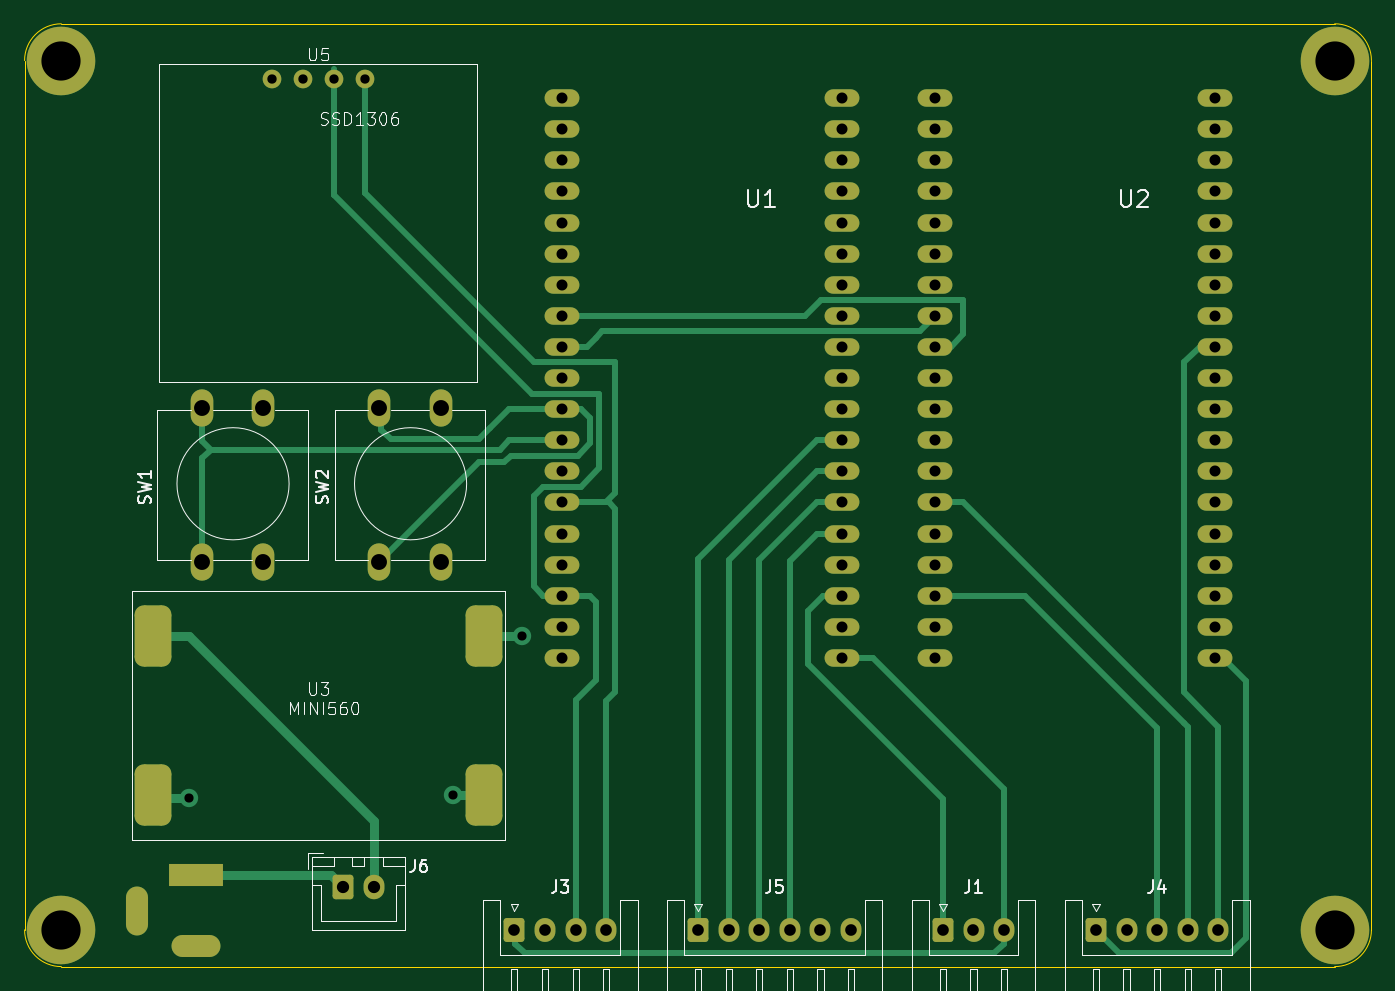
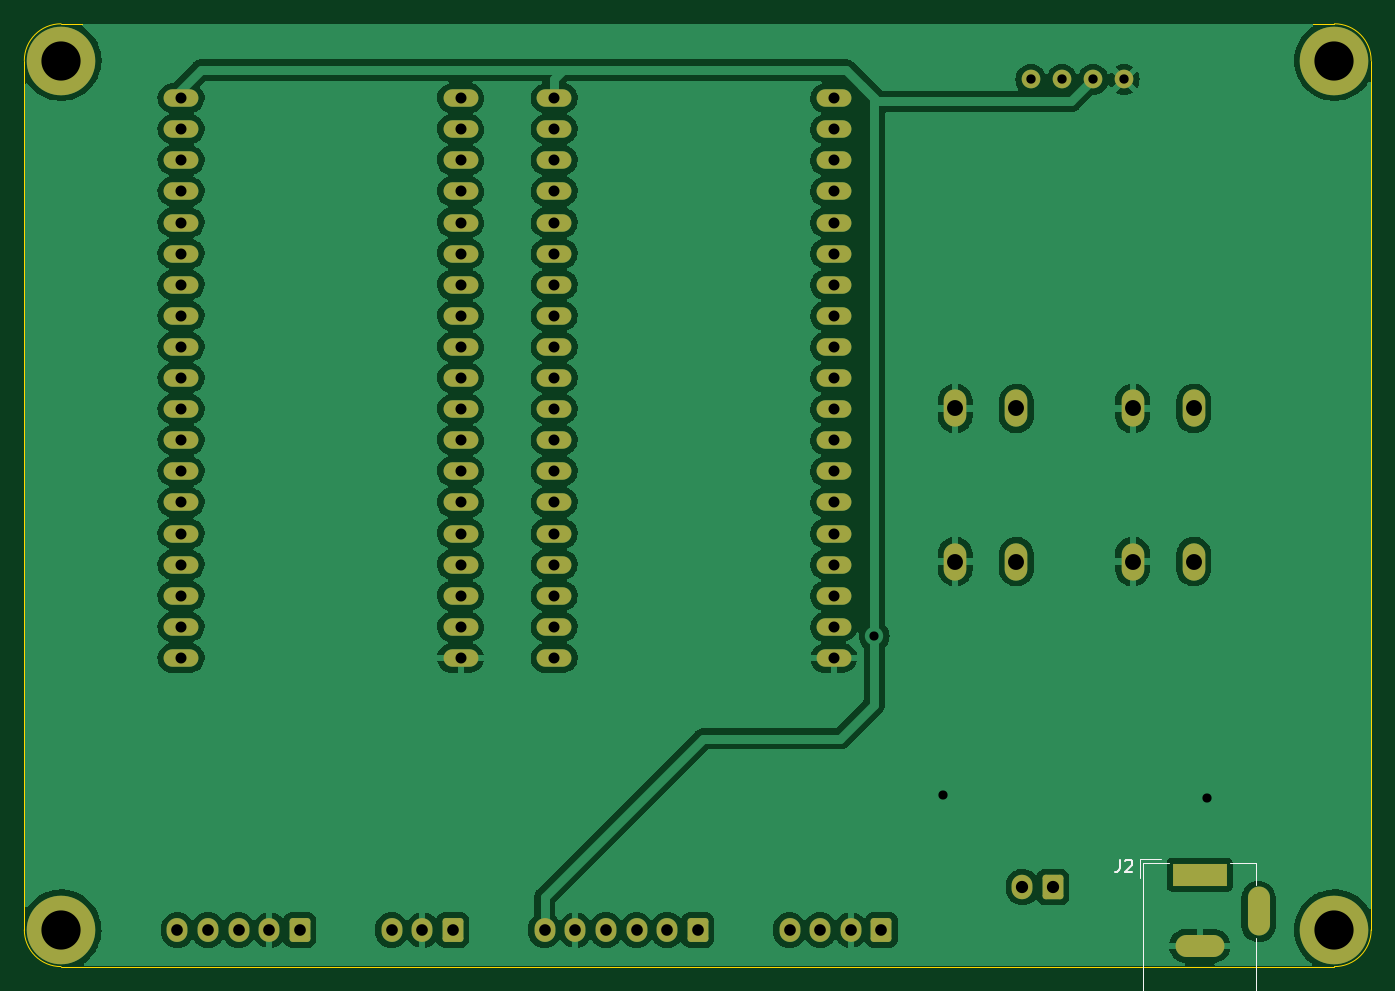
Circuit board: 11 layer files. Board 110.0 x 77.0 mm.
- bottom_copper: opendaq_carrier_1.0-B_Cu.gbr (152764 bytes)
- bottom_mask: opendaq_carrier_1.0-B_Mask.gbr (4706 bytes)
- paste: opendaq_carrier_1.0-B_Paste.gbr (462 bytes)
- bottom_silk: opendaq_carrier_1.0-B_Silkscreen.gbr (1724 bytes)
- outline: opendaq_carrier_1.0-Edge_Cuts.gbr (994 bytes)
- top_copper: opendaq_carrier_1.0-F_Cu.gbr (17117 bytes)
- top_mask: opendaq_carrier_1.0-F_Mask.gbr (4935 bytes)
- paste: opendaq_carrier_1.0-F_Paste.gbr (1236 bytes)
- top_silk: opendaq_carrier_1.0-F_Silkscreen.gbr (29965 bytes)
- drill: opendaq_carrier_1.0-NPTH.drl (268 bytes)
- drill: opendaq_carrier_1.0-PTH.drl (2472 bytes)

=== bottom_copper: opendaq_carrier_1.0-B_Cu.gbr (152764 bytes, source omitted) ===
=== bottom_mask: opendaq_carrier_1.0-B_Mask.gbr ===
%TF.GenerationSoftware,KiCad,Pcbnew,7.0.2*%
%TF.CreationDate,2023-09-15T09:46:50+02:00*%
%TF.ProjectId,opendaq_carrier_1.0,6f70656e-6461-4715-9f63-617272696572,rev?*%
%TF.SameCoordinates,Original*%
%TF.FileFunction,Soldermask,Bot*%
%TF.FilePolarity,Negative*%
%FSLAX46Y46*%
G04 Gerber Fmt 4.6, Leading zero omitted, Abs format (unit mm)*
G04 Created by KiCad (PCBNEW 7.0.2) date 2023-09-15 09:46:50*
%MOMM*%
%LPD*%
G01*
G04 APERTURE LIST*
G04 Aperture macros list*
%AMRoundRect*
0 Rectangle with rounded corners*
0 $1 Rounding radius*
0 $2 $3 $4 $5 $6 $7 $8 $9 X,Y pos of 4 corners*
0 Add a 4 corners polygon primitive as box body*
4,1,4,$2,$3,$4,$5,$6,$7,$8,$9,$2,$3,0*
0 Add four circle primitives for the rounded corners*
1,1,$1+$1,$2,$3*
1,1,$1+$1,$4,$5*
1,1,$1+$1,$6,$7*
1,1,$1+$1,$8,$9*
0 Add four rect primitives between the rounded corners*
20,1,$1+$1,$2,$3,$4,$5,0*
20,1,$1+$1,$4,$5,$6,$7,0*
20,1,$1+$1,$6,$7,$8,$9,0*
20,1,$1+$1,$8,$9,$2,$3,0*%
G04 Aperture macros list end*
%ADD10O,2.844800X1.422400*%
%ADD11C,5.600000*%
%ADD12O,1.850000X3.048000*%
%ADD13RoundRect,0.250000X-0.600000X-0.725000X0.600000X-0.725000X0.600000X0.725000X-0.600000X0.725000X0*%
%ADD14O,1.700000X1.950000*%
%ADD15RoundRect,0.250000X-0.600000X-0.750000X0.600000X-0.750000X0.600000X0.750000X-0.600000X0.750000X0*%
%ADD16O,1.700000X2.000000*%
%ADD17C,1.524000*%
%ADD18R,4.400000X1.800000*%
%ADD19O,4.000000X1.800000*%
%ADD20O,1.800000X4.000000*%
G04 APERTURE END LIST*
D10*
%TO.C,U2*%
X189200000Y-97790000D03*
X189200000Y-95250000D03*
X189200000Y-64770000D03*
X166370000Y-97790000D03*
X166370000Y-82550000D03*
X166370000Y-64770000D03*
X166370000Y-62230000D03*
X166370000Y-67310000D03*
X166370000Y-74930000D03*
X166370000Y-52070000D03*
X166370000Y-54610000D03*
X166370000Y-57150000D03*
X189200000Y-59690000D03*
X189200000Y-57150000D03*
X189200000Y-54610000D03*
X189200000Y-67310000D03*
X189200000Y-62230000D03*
X189200000Y-69850000D03*
X166370000Y-59690000D03*
X166370000Y-69850000D03*
X166370000Y-72390000D03*
X166370000Y-77470000D03*
X166370000Y-80010000D03*
X166370000Y-85090000D03*
X166370000Y-92710000D03*
X166370000Y-95250000D03*
X189200000Y-77470000D03*
X189200000Y-74930000D03*
X189200000Y-72390000D03*
X189200000Y-82550000D03*
X189200000Y-80010000D03*
X189200000Y-87630000D03*
X189200000Y-85090000D03*
X189200000Y-92710000D03*
X189200000Y-90170000D03*
X166370000Y-87630000D03*
X166370000Y-90170000D03*
X189200000Y-52070000D03*
%TD*%
D11*
%TO.C,H1*%
X95000000Y-49000000D03*
%TD*%
%TO.C,H3*%
X199000000Y-120000000D03*
%TD*%
D10*
%TO.C,U1*%
X158720000Y-97790000D03*
X158720000Y-95250000D03*
X158720000Y-64770000D03*
X135890000Y-97790000D03*
X135890000Y-82550000D03*
X135890000Y-64770000D03*
X135890000Y-62230000D03*
X135890000Y-67310000D03*
X135890000Y-74930000D03*
X135890000Y-52070000D03*
X135890000Y-54610000D03*
X135890000Y-57150000D03*
X158720000Y-59690000D03*
X158720000Y-57150000D03*
X158720000Y-54610000D03*
X158720000Y-67310000D03*
X158720000Y-62230000D03*
X158720000Y-69850000D03*
X135890000Y-59690000D03*
X135890000Y-69850000D03*
X135890000Y-72390000D03*
X135890000Y-77470000D03*
X135890000Y-80010000D03*
X135890000Y-85090000D03*
X135890000Y-92710000D03*
X135890000Y-95250000D03*
X158720000Y-77470000D03*
X158720000Y-74930000D03*
X158720000Y-72390000D03*
X158720000Y-82550000D03*
X158720000Y-80010000D03*
X158720000Y-87630000D03*
X158720000Y-85090000D03*
X158720000Y-92710000D03*
X158720000Y-90170000D03*
X135890000Y-87630000D03*
X135890000Y-90170000D03*
X158720000Y-52070000D03*
%TD*%
D12*
%TO.C,SW2*%
X120984000Y-89916000D03*
X120984000Y-77416000D03*
X125984000Y-89916000D03*
X125984000Y-77416000D03*
%TD*%
D13*
%TO.C,J1*%
X167000000Y-120000000D03*
D14*
X169500000Y-120000000D03*
X172000000Y-120000000D03*
%TD*%
D15*
%TO.C,J6*%
X118000000Y-116500000D03*
D16*
X120500000Y-116500000D03*
%TD*%
D13*
%TO.C,J4*%
X179500000Y-120000000D03*
D14*
X182000000Y-120000000D03*
X184500000Y-120000000D03*
X187000000Y-120000000D03*
X189500000Y-120000000D03*
%TD*%
D11*
%TO.C,H2*%
X95000000Y-120000000D03*
%TD*%
%TO.C,H4*%
X199000000Y-49000000D03*
%TD*%
D17*
%TO.C,U5*%
X112174000Y-50546000D03*
X114714000Y-50546000D03*
X117254000Y-50546000D03*
X119794000Y-50546000D03*
%TD*%
D14*
%TO.C,J5*%
X159500000Y-120000000D03*
X157000000Y-120000000D03*
X154500000Y-120000000D03*
X152000000Y-120000000D03*
X149500000Y-120000000D03*
D13*
X147000000Y-120000000D03*
%TD*%
%TO.C,J3*%
X132000000Y-120000000D03*
D14*
X134500000Y-120000000D03*
X137000000Y-120000000D03*
X139500000Y-120000000D03*
%TD*%
D12*
%TO.C,SW1*%
X106484000Y-89916000D03*
X106484000Y-77416000D03*
X111484000Y-89916000D03*
X111484000Y-77416000D03*
%TD*%
D18*
%TO.C,J2*%
X106000000Y-115500000D03*
D19*
X106000000Y-121300000D03*
D20*
X101200000Y-118500000D03*
%TD*%
M02*

=== paste: opendaq_carrier_1.0-B_Paste.gbr ===
%TF.GenerationSoftware,KiCad,Pcbnew,7.0.2*%
%TF.CreationDate,2023-09-15T09:46:50+02:00*%
%TF.ProjectId,opendaq_carrier_1.0,6f70656e-6461-4715-9f63-617272696572,rev?*%
%TF.SameCoordinates,Original*%
%TF.FileFunction,Paste,Bot*%
%TF.FilePolarity,Positive*%
%FSLAX46Y46*%
G04 Gerber Fmt 4.6, Leading zero omitted, Abs format (unit mm)*
G04 Created by KiCad (PCBNEW 7.0.2) date 2023-09-15 09:46:50*
%MOMM*%
%LPD*%
G01*
G04 APERTURE LIST*
G04 APERTURE END LIST*
M02*

=== bottom_silk: opendaq_carrier_1.0-B_Silkscreen.gbr ===
%TF.GenerationSoftware,KiCad,Pcbnew,7.0.2*%
%TF.CreationDate,2023-09-15T09:46:50+02:00*%
%TF.ProjectId,opendaq_carrier_1.0,6f70656e-6461-4715-9f63-617272696572,rev?*%
%TF.SameCoordinates,Original*%
%TF.FileFunction,Legend,Bot*%
%TF.FilePolarity,Positive*%
%FSLAX46Y46*%
G04 Gerber Fmt 4.6, Leading zero omitted, Abs format (unit mm)*
G04 Created by KiCad (PCBNEW 7.0.2) date 2023-09-15 09:46:50*
%MOMM*%
%LPD*%
G01*
G04 APERTURE LIST*
%ADD10C,0.150000*%
%ADD11C,0.120000*%
G04 APERTURE END LIST*
D10*
%TO.C,J2*%
X112511333Y-114270619D02*
X112511333Y-114984904D01*
X112511333Y-114984904D02*
X112558952Y-115127761D01*
X112558952Y-115127761D02*
X112654190Y-115223000D01*
X112654190Y-115223000D02*
X112797047Y-115270619D01*
X112797047Y-115270619D02*
X112892285Y-115270619D01*
X112082761Y-114365857D02*
X112035142Y-114318238D01*
X112035142Y-114318238D02*
X111939904Y-114270619D01*
X111939904Y-114270619D02*
X111701809Y-114270619D01*
X111701809Y-114270619D02*
X111606571Y-114318238D01*
X111606571Y-114318238D02*
X111558952Y-114365857D01*
X111558952Y-114365857D02*
X111511333Y-114461095D01*
X111511333Y-114461095D02*
X111511333Y-114556333D01*
X111511333Y-114556333D02*
X111558952Y-114699190D01*
X111558952Y-114699190D02*
X112130380Y-115270619D01*
X112130380Y-115270619D02*
X111511333Y-115270619D01*
D11*
X110900000Y-114200000D02*
X110900000Y-115800000D01*
X110600000Y-129200000D02*
X110600000Y-114500000D01*
X110600000Y-114500000D02*
X108500000Y-114500000D01*
X109200000Y-114200000D02*
X110900000Y-114200000D01*
X103500000Y-114500000D02*
X101400000Y-114500000D01*
X101400000Y-129200000D02*
X110600000Y-129200000D01*
X101400000Y-120700000D02*
X101400000Y-129200000D01*
X101400000Y-114500000D02*
X101400000Y-116300000D01*
%TD*%
M02*

=== outline: opendaq_carrier_1.0-Edge_Cuts.gbr ===
%TF.GenerationSoftware,KiCad,Pcbnew,7.0.2*%
%TF.CreationDate,2023-09-15T09:46:50+02:00*%
%TF.ProjectId,opendaq_carrier_1.0,6f70656e-6461-4715-9f63-617272696572,rev?*%
%TF.SameCoordinates,Original*%
%TF.FileFunction,Profile,NP*%
%FSLAX46Y46*%
G04 Gerber Fmt 4.6, Leading zero omitted, Abs format (unit mm)*
G04 Created by KiCad (PCBNEW 7.0.2) date 2023-09-15 09:46:50*
%MOMM*%
%LPD*%
G01*
G04 APERTURE LIST*
%TA.AperFunction,Profile*%
%ADD10C,0.100000*%
%TD*%
G04 APERTURE END LIST*
D10*
X199000000Y-123000000D02*
X95000000Y-123000000D01*
X202000000Y-49000000D02*
X202000000Y-120000000D01*
X95000000Y-46000000D02*
X199000000Y-46000000D01*
X92000000Y-120000000D02*
X92000000Y-49000000D01*
X92000000Y-120000000D02*
G75*
G03*
X95000000Y-123000000I3000000J0D01*
G01*
X95000000Y-46000000D02*
G75*
G03*
X92000000Y-49000000I0J-3000000D01*
G01*
X202000000Y-49000000D02*
G75*
G03*
X199000000Y-46000000I-3000000J0D01*
G01*
X199000000Y-123000000D02*
G75*
G03*
X202000000Y-120000000I0J3000000D01*
G01*
M02*

=== top_copper: opendaq_carrier_1.0-F_Cu.gbr (17117 bytes, source omitted) ===
=== top_mask: opendaq_carrier_1.0-F_Mask.gbr ===
%TF.GenerationSoftware,KiCad,Pcbnew,7.0.2*%
%TF.CreationDate,2023-09-15T09:46:50+02:00*%
%TF.ProjectId,opendaq_carrier_1.0,6f70656e-6461-4715-9f63-617272696572,rev?*%
%TF.SameCoordinates,Original*%
%TF.FileFunction,Soldermask,Top*%
%TF.FilePolarity,Negative*%
%FSLAX46Y46*%
G04 Gerber Fmt 4.6, Leading zero omitted, Abs format (unit mm)*
G04 Created by KiCad (PCBNEW 7.0.2) date 2023-09-15 09:46:50*
%MOMM*%
%LPD*%
G01*
G04 APERTURE LIST*
G04 Aperture macros list*
%AMRoundRect*
0 Rectangle with rounded corners*
0 $1 Rounding radius*
0 $2 $3 $4 $5 $6 $7 $8 $9 X,Y pos of 4 corners*
0 Add a 4 corners polygon primitive as box body*
4,1,4,$2,$3,$4,$5,$6,$7,$8,$9,$2,$3,0*
0 Add four circle primitives for the rounded corners*
1,1,$1+$1,$2,$3*
1,1,$1+$1,$4,$5*
1,1,$1+$1,$6,$7*
1,1,$1+$1,$8,$9*
0 Add four rect primitives between the rounded corners*
20,1,$1+$1,$2,$3,$4,$5,0*
20,1,$1+$1,$4,$5,$6,$7,0*
20,1,$1+$1,$6,$7,$8,$9,0*
20,1,$1+$1,$8,$9,$2,$3,0*%
G04 Aperture macros list end*
%ADD10O,2.844800X1.422400*%
%ADD11C,5.600000*%
%ADD12O,1.850000X3.048000*%
%ADD13RoundRect,0.250000X-0.600000X-0.725000X0.600000X-0.725000X0.600000X0.725000X-0.600000X0.725000X0*%
%ADD14O,1.700000X1.950000*%
%ADD15RoundRect,0.250000X-0.600000X-0.750000X0.600000X-0.750000X0.600000X0.750000X-0.600000X0.750000X0*%
%ADD16O,1.700000X2.000000*%
%ADD17C,1.524000*%
%ADD18RoundRect,0.750000X-0.750000X-1.750000X0.750000X-1.750000X0.750000X1.750000X-0.750000X1.750000X0*%
%ADD19R,4.400000X1.800000*%
%ADD20O,4.000000X1.800000*%
%ADD21O,1.800000X4.000000*%
G04 APERTURE END LIST*
D10*
%TO.C,U2*%
X189200000Y-97790000D03*
X189200000Y-95250000D03*
X189200000Y-64770000D03*
X166370000Y-97790000D03*
X166370000Y-82550000D03*
X166370000Y-64770000D03*
X166370000Y-62230000D03*
X166370000Y-67310000D03*
X166370000Y-74930000D03*
X166370000Y-52070000D03*
X166370000Y-54610000D03*
X166370000Y-57150000D03*
X189200000Y-59690000D03*
X189200000Y-57150000D03*
X189200000Y-54610000D03*
X189200000Y-67310000D03*
X189200000Y-62230000D03*
X189200000Y-69850000D03*
X166370000Y-59690000D03*
X166370000Y-69850000D03*
X166370000Y-72390000D03*
X166370000Y-77470000D03*
X166370000Y-80010000D03*
X166370000Y-85090000D03*
X166370000Y-92710000D03*
X166370000Y-95250000D03*
X189200000Y-77470000D03*
X189200000Y-74930000D03*
X189200000Y-72390000D03*
X189200000Y-82550000D03*
X189200000Y-80010000D03*
X189200000Y-87630000D03*
X189200000Y-85090000D03*
X189200000Y-92710000D03*
X189200000Y-90170000D03*
X166370000Y-87630000D03*
X166370000Y-90170000D03*
X189200000Y-52070000D03*
%TD*%
D11*
%TO.C,H1*%
X95000000Y-49000000D03*
%TD*%
%TO.C,H3*%
X199000000Y-120000000D03*
%TD*%
D10*
%TO.C,U1*%
X158720000Y-97790000D03*
X158720000Y-95250000D03*
X158720000Y-64770000D03*
X135890000Y-97790000D03*
X135890000Y-82550000D03*
X135890000Y-64770000D03*
X135890000Y-62230000D03*
X135890000Y-67310000D03*
X135890000Y-74930000D03*
X135890000Y-52070000D03*
X135890000Y-54610000D03*
X135890000Y-57150000D03*
X158720000Y-59690000D03*
X158720000Y-57150000D03*
X158720000Y-54610000D03*
X158720000Y-67310000D03*
X158720000Y-62230000D03*
X158720000Y-69850000D03*
X135890000Y-59690000D03*
X135890000Y-69850000D03*
X135890000Y-72390000D03*
X135890000Y-77470000D03*
X135890000Y-80010000D03*
X135890000Y-85090000D03*
X135890000Y-92710000D03*
X135890000Y-95250000D03*
X158720000Y-77470000D03*
X158720000Y-74930000D03*
X158720000Y-72390000D03*
X158720000Y-82550000D03*
X158720000Y-80010000D03*
X158720000Y-87630000D03*
X158720000Y-85090000D03*
X158720000Y-92710000D03*
X158720000Y-90170000D03*
X135890000Y-87630000D03*
X135890000Y-90170000D03*
X158720000Y-52070000D03*
%TD*%
D12*
%TO.C,SW2*%
X120984000Y-89916000D03*
X120984000Y-77416000D03*
X125984000Y-89916000D03*
X125984000Y-77416000D03*
%TD*%
D13*
%TO.C,J1*%
X167000000Y-120000000D03*
D14*
X169500000Y-120000000D03*
X172000000Y-120000000D03*
%TD*%
D15*
%TO.C,J6*%
X118000000Y-116500000D03*
D16*
X120500000Y-116500000D03*
%TD*%
D13*
%TO.C,J4*%
X179500000Y-120000000D03*
D14*
X182000000Y-120000000D03*
X184500000Y-120000000D03*
X187000000Y-120000000D03*
X189500000Y-120000000D03*
%TD*%
D11*
%TO.C,H2*%
X95000000Y-120000000D03*
%TD*%
%TO.C,H4*%
X199000000Y-49000000D03*
%TD*%
D17*
%TO.C,U5*%
X112174000Y-50546000D03*
X114714000Y-50546000D03*
X117254000Y-50546000D03*
X119794000Y-50546000D03*
%TD*%
D18*
%TO.C,U3*%
X102500000Y-96000000D03*
X102500000Y-109000000D03*
X129500000Y-109000000D03*
X129500000Y-96000000D03*
%TD*%
D14*
%TO.C,J5*%
X159500000Y-120000000D03*
X157000000Y-120000000D03*
X154500000Y-120000000D03*
X152000000Y-120000000D03*
X149500000Y-120000000D03*
D13*
X147000000Y-120000000D03*
%TD*%
%TO.C,J3*%
X132000000Y-120000000D03*
D14*
X134500000Y-120000000D03*
X137000000Y-120000000D03*
X139500000Y-120000000D03*
%TD*%
D12*
%TO.C,SW1*%
X106484000Y-89916000D03*
X106484000Y-77416000D03*
X111484000Y-89916000D03*
X111484000Y-77416000D03*
%TD*%
D19*
%TO.C,J2*%
X106000000Y-115500000D03*
D20*
X106000000Y-121300000D03*
D21*
X101200000Y-118500000D03*
%TD*%
M02*

=== paste: opendaq_carrier_1.0-F_Paste.gbr (1236 bytes, source withheld) ===
=== top_silk: opendaq_carrier_1.0-F_Silkscreen.gbr (29965 bytes, source omitted) ===
=== drill: opendaq_carrier_1.0-NPTH.drl ===
M48
; DRILL file {KiCad 7.0.2} date Fri Sep 15 09:46:53 2023
; FORMAT={-:-/ absolute / inch / decimal}
; #@! TF.CreationDate,2023-09-15T09:46:53+02:00
; #@! TF.GenerationSoftware,Kicad,Pcbnew,7.0.2
; #@! TF.FileFunction,NonPlated,1,2,NPTH
FMAT,2
INCH
%
G90
G05
T0
M30

=== drill: opendaq_carrier_1.0-PTH.drl ===
M48
; DRILL file {KiCad 7.0.2} date Fri Sep 15 09:46:53 2023
; FORMAT={-:-/ absolute / inch / decimal}
; #@! TF.CreationDate,2023-09-15T09:46:53+02:00
; #@! TF.GenerationSoftware,Kicad,Pcbnew,7.0.2
; #@! TF.FileFunction,Plated,1,2,PTH
FMAT,2
INCH
; #@! TA.AperFunction,Plated,PTH,ViaDrill
T1C0.0295
; #@! TA.AperFunction,Plated,PTH,ComponentDrill
T2C0.0300
; #@! TA.AperFunction,Plated,PTH,ComponentDrill
T3C0.0315
; #@! TA.AperFunction,Plated,PTH,ComponentDrill
T4C0.0354
; #@! TA.AperFunction,Plated,PTH,ComponentDrill
T5C0.0374
; #@! TA.AperFunction,Plated,PTH,ComponentDrill
T6C0.0394
; #@! TA.AperFunction,Plated,PTH,ComponentDrill
T7C0.0512
; #@! TA.AperFunction,Plated,PTH,ComponentDrill
T8C0.1260
%
G90
G05
T1
X4.15Y-4.3
X5.0Y-4.29
X5.22Y-3.78
T2
X4.4163Y-1.99
X4.5163Y-1.99
X4.6163Y-1.99
X4.7163Y-1.99
T4
X5.35Y-2.05
X5.35Y-2.15
X5.35Y-2.25
X5.35Y-2.35
X5.35Y-2.45
X5.35Y-2.55
X5.35Y-2.65
X5.35Y-2.75
X5.35Y-2.85
X5.35Y-2.95
X5.35Y-3.05
X5.35Y-3.15
X5.35Y-3.25
X5.35Y-3.35
X5.35Y-3.45
X5.35Y-3.55
X5.35Y-3.65
X5.35Y-3.75
X5.35Y-3.85
X6.2488Y-2.05
X6.2488Y-2.15
X6.2488Y-2.25
X6.2488Y-2.35
X6.2488Y-2.45
X6.2488Y-2.55
X6.2488Y-2.65
X6.2488Y-2.75
X6.2488Y-2.85
X6.2488Y-2.95
X6.2488Y-3.05
X6.2488Y-3.15
X6.2488Y-3.25
X6.2488Y-3.35
X6.2488Y-3.45
X6.2488Y-3.55
X6.2488Y-3.65
X6.2488Y-3.75
X6.2488Y-3.85
X6.55Y-2.05
X6.55Y-2.15
X6.55Y-2.25
X6.55Y-2.35
X6.55Y-2.45
X6.55Y-2.55
X6.55Y-2.65
X6.55Y-2.75
X6.55Y-2.85
X6.55Y-2.95
X6.55Y-3.05
X6.55Y-3.15
X6.55Y-3.25
X6.55Y-3.35
X6.55Y-3.45
X6.55Y-3.55
X6.55Y-3.65
X6.55Y-3.75
X6.55Y-3.85
X7.4488Y-2.05
X7.4488Y-2.15
X7.4488Y-2.25
X7.4488Y-2.35
X7.4488Y-2.45
X7.4488Y-2.55
X7.4488Y-2.65
X7.4488Y-2.75
X7.4488Y-2.85
X7.4488Y-2.95
X7.4488Y-3.05
X7.4488Y-3.15
X7.4488Y-3.25
X7.4488Y-3.35
X7.4488Y-3.45
X7.4488Y-3.55
X7.4488Y-3.65
X7.4488Y-3.75
X7.4488Y-3.85
T5
X5.1969Y-4.7244
X5.2953Y-4.7244
X5.3937Y-4.7244
X5.4921Y-4.7244
X5.7874Y-4.7244
X5.8858Y-4.7244
X5.9843Y-4.7244
X6.0827Y-4.7244
X6.1811Y-4.7244
X6.2795Y-4.7244
X6.5748Y-4.7244
X6.6732Y-4.7244
X6.7717Y-4.7244
X7.0669Y-4.7244
X7.1654Y-4.7244
X7.2638Y-4.7244
X7.3622Y-4.7244
X7.4606Y-4.7244
T6
X4.6457Y-4.5866
X4.7441Y-4.5866
T7
X4.1923Y-3.0479
X4.1923Y-3.54
X4.3891Y-3.0479
X4.3891Y-3.54
X4.7631Y-3.0479
X4.7631Y-3.54
X4.96Y-3.0479
X4.96Y-3.54
T8
X3.7402Y-1.9291
X3.7402Y-4.7244
X7.8346Y-1.9291
X7.8346Y-4.7244
T3
G00X3.9843Y-4.7087
M15
G01X3.9843Y-4.622
M16
G05
G00X4.2244Y-4.5472
M15
G01X4.122Y-4.5472
M16
G05
G00X4.2165Y-4.7756
M15
G01X4.1299Y-4.7756
M16
G05
T0
M30

